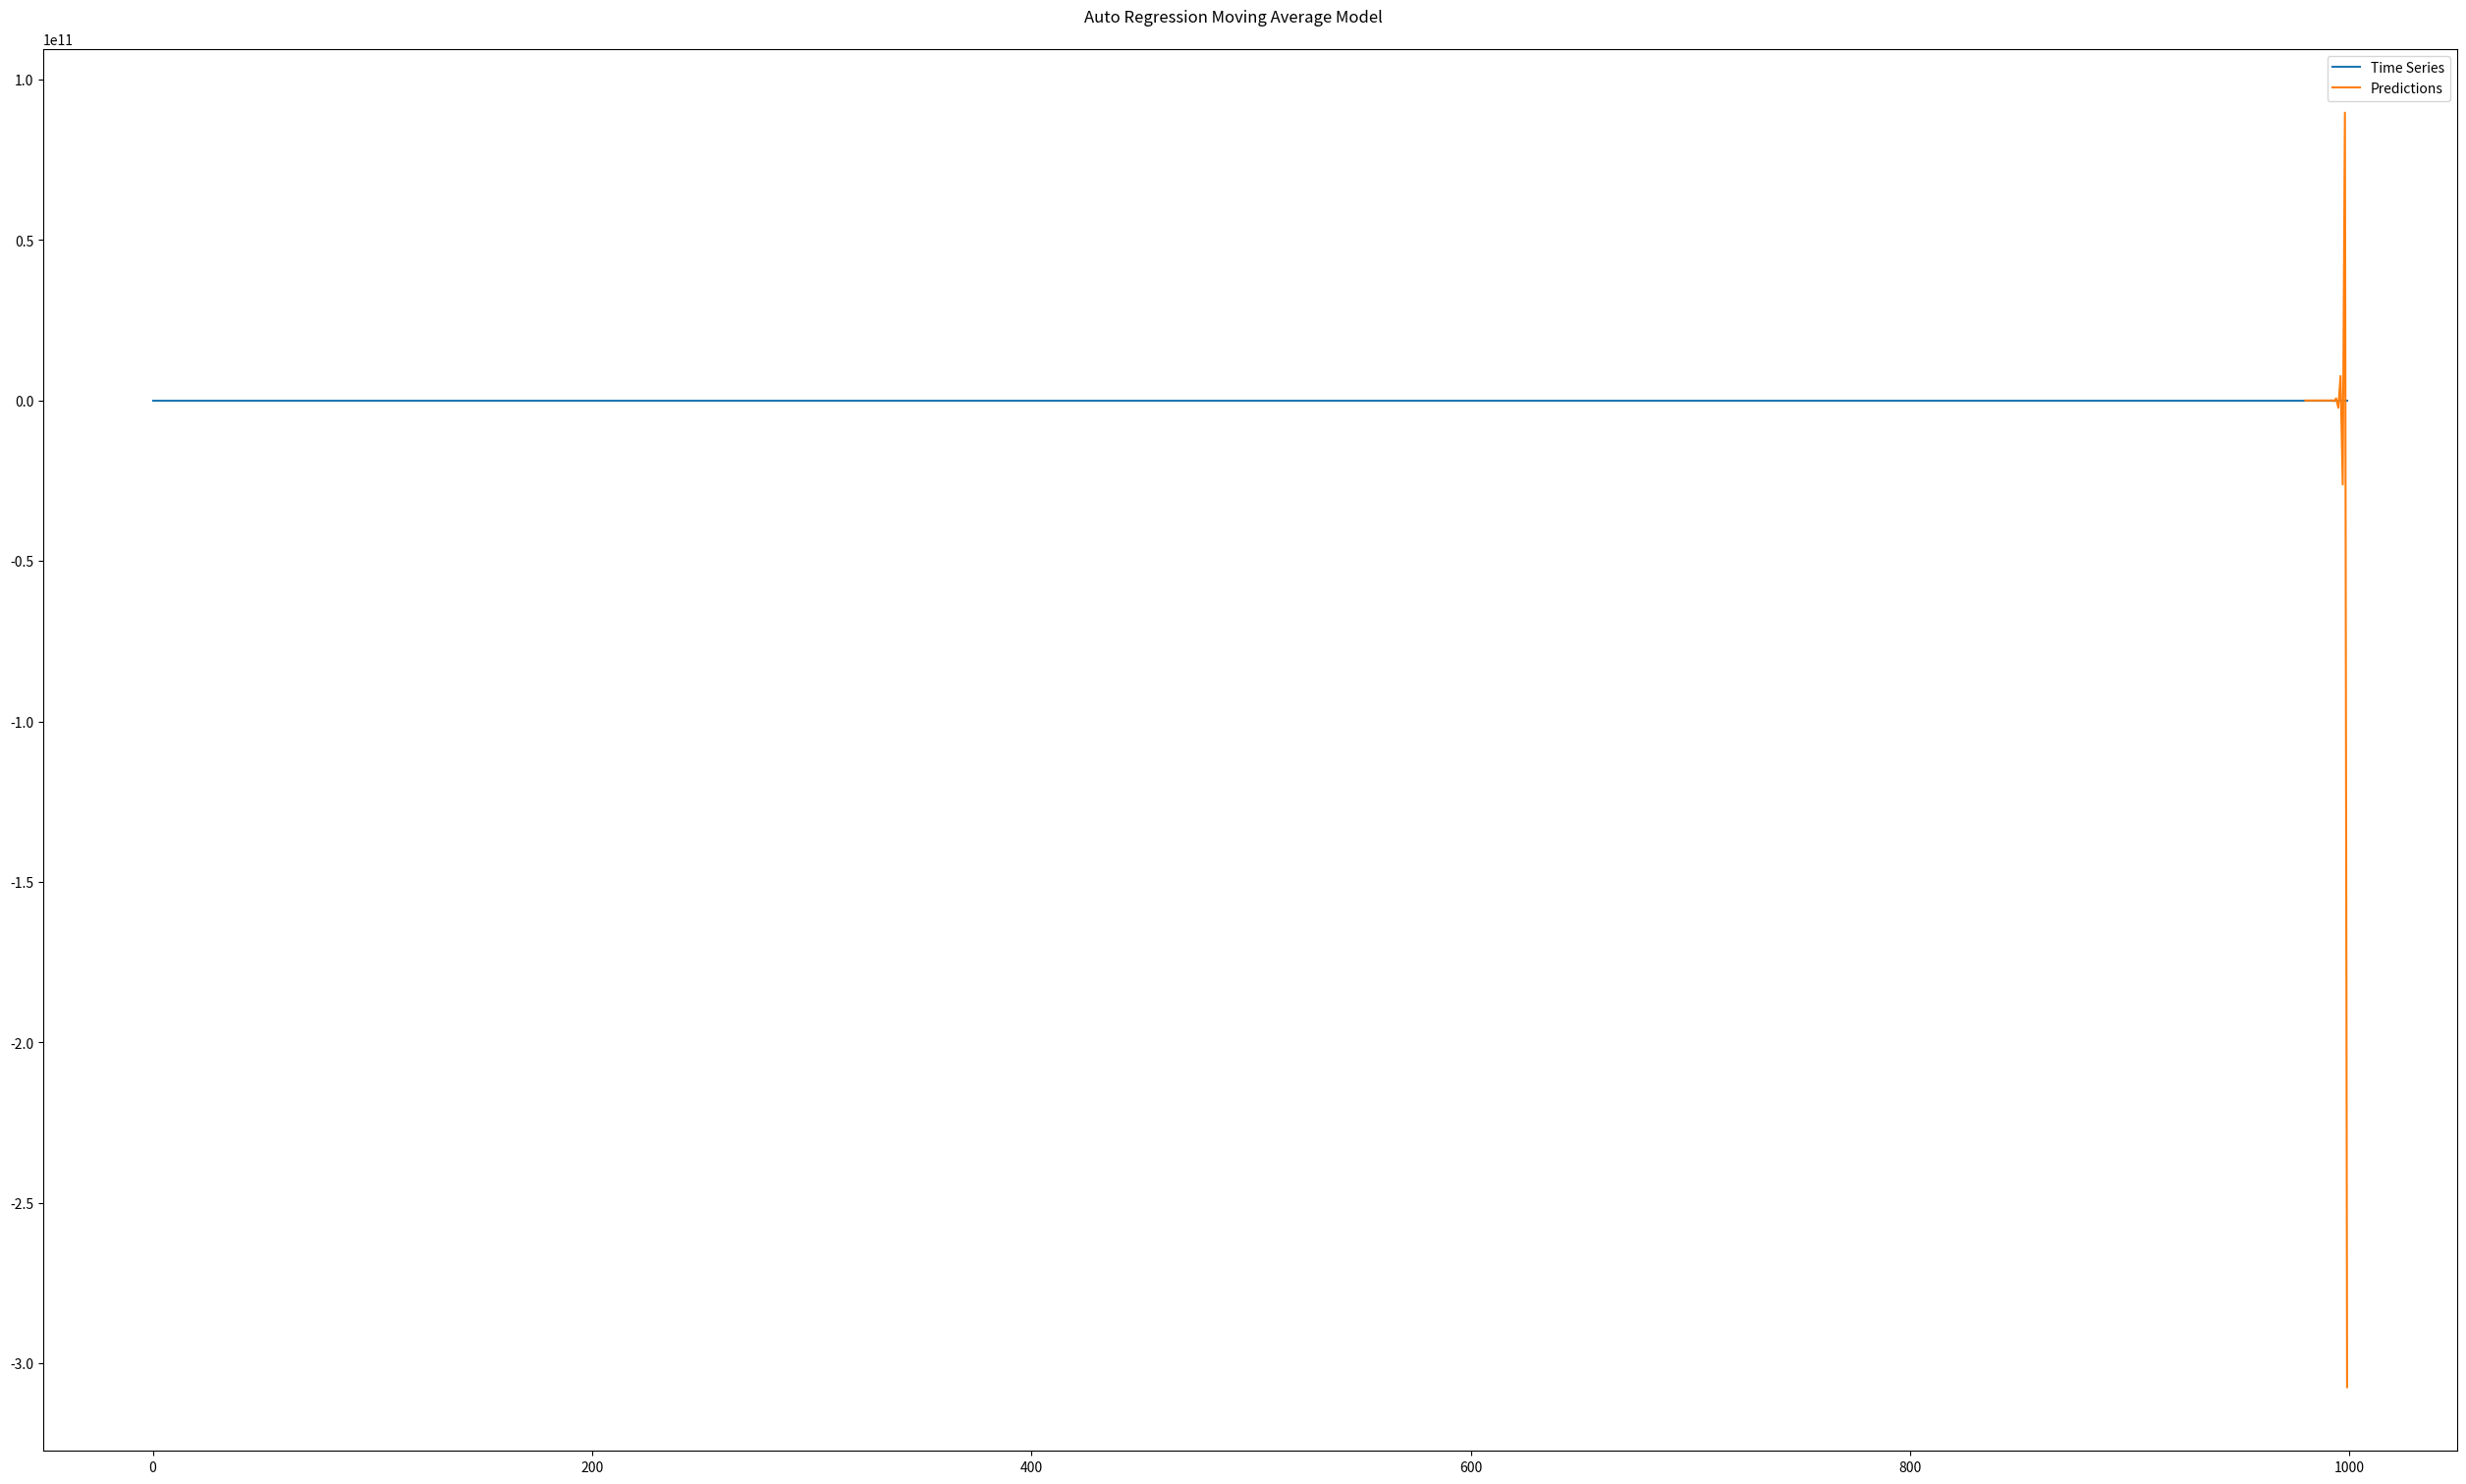

The script that saved this image:
import numpy as np
import matplotlib.pyplot as plt


def generate_time_series(N):
    discrete_time_interval = np.linspace(0, 10, N)
    trend = lambda t: 0.5 * t ** 2
    seasonal = lambda t: 2 * np.sin(2 * np.pi * 8 * t) + 1.5 * np.cos(2 * np.pi * 4 * t)
    residuals = np.random.normal(scale=2, size=N)
    time_series = trend(discrete_time_interval) + seasonal(discrete_time_interval) + residuals

    return trend, seasonal, residuals, time_series, discrete_time_interval


class AutoRegressionModel:
    def __init__(self, p, m):
        self.data = None
        self.N = None
        self.p = p
        self.m = m
        self.coefficients = None

    def fit(self, data):
        if self.data:
            print("AutoRegression model already fitted.")
            return

        if len(data) <= self.m + self.p:
            print("Not enough data points to fit the model.")
            return

        self.data = data
        self.N = len(data)

        # saving y and Y according to the definition of the model
        y = self.data[:self.N - 1 - self.m:-1]
        Y = np.ndarray((self.m, self.p))
        for i in range(self.m):
            Y[i] = self.data[self.N - i - 2:self.N - i - 2 - self.p:-1]

        self.coefficients = np.linalg.inv(Y.T.dot(Y)).dot(Y.T.dot(y))

    def predict(self):
        if self.data is None:
            print("AutoRegression model not fitted yet.")
            return

        prediction = self.coefficients.dot(self.data[:self.N - 1 - self.p:-1])
        return prediction

    def update(self, value):
        if self.data is None:
            print("AutoRegression model not fitted yet.")
            return

        self.data = np.append(self.data, value)
        self.N += 1


class MovingAverageModel:
    def __init__(self, q, m):
        self.data = None
        self.error = None
        self.N = None
        self.q = q
        self.m = m
        self.coefficients = None

    def fit(self, data):
        if self.data:
            print(f"MovingAverage model already fitted.")
            return

        if len(data) < self.q + self.m:
            print("Not enough data points to fit the model.")
            return

        self.data = data
        self.error = np.random.normal(size=len(data))
        self.N = len(data)

        # saving y and E according to the definition of the model
        y = self.data[:self.N - 1 - self.m:-1]
        E = np.ndarray((self.m, self.q))
        for i in range(self.m):
            E[i] = self.error[self.N - 2 - i:self.N - 2 - i - self.q:-1]

        self.coefficients = np.linalg.inv(E.T.dot(E)).dot(E.T.dot(y))

    def predict(self):
        if self.data is None:
            print("MovingAverage model not fitted yet.")
            return

        prediction = self.coefficients.dot(self.error[:self.N - 1 - self.q:-1])
        return prediction

    def update(self, value, error=None):
        if self.data is None:
            print("MovingAverage model not fitted yet.")
            return

        if not error:
            prediction = self.predict()
            self.error = np.append(self.error, value - prediction)
        else:
            self.error = np.append(self.error, error)

        self.data = np.append(self.data, value)
        self.N += 1


class AutoRegressiveMovingAverageModel:
    def __init__(self, p, q, m, n):
        self.auto_regression_model = AutoRegressionModel(p, m)
        self.moving_average_model = MovingAverageModel(q, n)

    def fit(self, data):
        self.auto_regression_model.fit(data)
        self.moving_average_model.fit(data)

    def predict(self):
        return self.auto_regression_model.predict() + self.moving_average_model.predict()

    def update(self, value):
        prediction = self.predict()
        self.auto_regression_model.update(value)
        self.moving_average_model.update(value, value - prediction)


def cross_validate(data, p, q, m, n, n_fold=10):
    number_of_elements_per_fold = int(len(data) * (1 / n_fold))

    if number_of_elements_per_fold <= p + m or number_of_elements_per_fold <= q + n:
        print("Not enough data points to perform cross validation with the desired number of folds.")
        return

    prediction_error = 0
    for fold_index in range(n_fold):
        train = data[fold_index * number_of_elements_per_fold:(fold_index + 1) * number_of_elements_per_fold - 1]
        test = data[(fold_index + 1) * number_of_elements_per_fold - 1]

        auto_regressive_moving_average_model = AutoRegressiveMovingAverageModel(p, q, m, n)
        auto_regressive_moving_average_model.fit(train)
        prediction = auto_regressive_moving_average_model.predict()
        prediction_error += (test - prediction) ** 2

    prediction_error /= n_fold
    return prediction_error


def perform_cross_validation(data, p, q, m, n, n_fold=10):
    best_p = -1
    best_q = -1
    best_m = -1
    best_n = -1
    best_score = np.inf

    for current_p in p:
        for current_q in q:
            for current_m in m:
                for current_n in n:
                    score = cross_validate(data, current_p, current_q, current_m, current_n, n_fold)
                    if score < best_score:
                        best_score = score
                        best_p = current_p
                        best_q = current_q
                        best_m = current_m
                        best_n = current_n

    return best_p, best_q, best_m, best_n, best_score


def main():
    trend, seasonal, residuals, time_series, discrete_time_interval = generate_time_series(1000)

    auto_regressive_moving_average_model = AutoRegressiveMovingAverageModel(23, 17, 200, 150)
    auto_regressive_moving_average_model.fit(time_series[:980])

    predictions = []
    for i in range(20):
        predictions.append(auto_regressive_moving_average_model.predict())
        auto_regressive_moving_average_model.update(time_series[980 + i])

    figure, axis = plt.subplots(1, layout="constrained")
    figure.suptitle("Auto Regression Moving Average Model")
    figure.set_size_inches(25, 15)

    axis.plot(time_series, label="Time Series")
    axis.plot(np.arange(980, 1000), predictions, label="Predictions")
    axis.legend()

    plt.savefig("exercise-4.png")
    plt.savefig("exercise-4.pdf")
    plt.show()

    # performing cross validation to determine the optimal hyperparameters
    print("Performing cross validation. This may take a while...")
    optimal_p, optimal_q, optimal_m, optimal_n, score = perform_cross_validation(time_series, range(1, 21), range(1, 21), [25, 50, 75], [20, 50, 75])
    print(f"Obtained score={score:.2f} for p={optimal_p}, q={optimal_q}, m={optimal_m}, n={optimal_n}")


if __name__ == '__main__':
    main()
